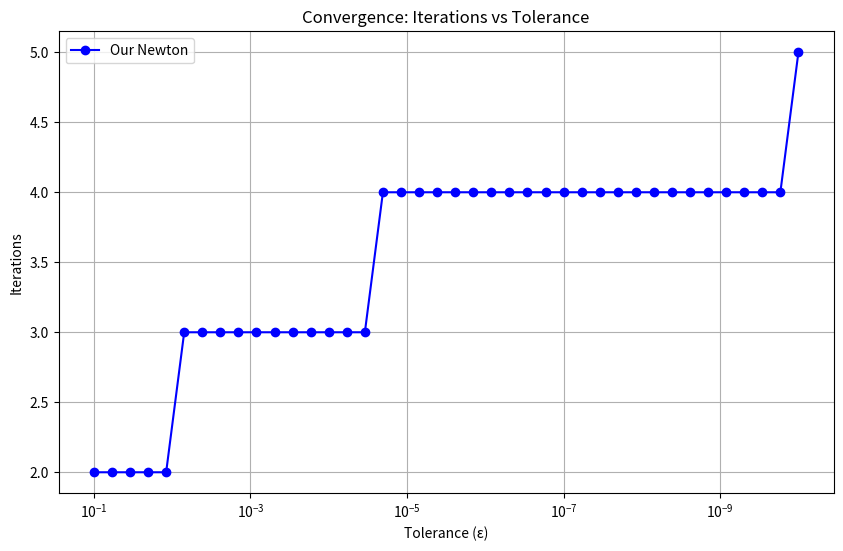

Source code (Python):
'''

    2x - cosy = 0
    2y - exp(x) = 0

    - J*delta = fx
    
    - x(n+1) = x(n) - delta
    
'''

import numpy as np
import copy

def gauss_forward(matrix):

    matrix_copy = copy.deepcopy(matrix)

    n = len(matrix_copy)
    m = len(matrix_copy[0])

    for i in range(n):
        
        # row replacement with max val in col
        max_row = max(range(i, n), key=lambda k: abs(matrix_copy[k][i]))
        matrix_copy[i], matrix_copy[max_row] = matrix_copy[max_row], matrix_copy[i]

        # row normalizing (diag element becomes 1)
        div = matrix_copy[i][i]
        for j in range(i, m):
            matrix_copy[i][j] /= div

        # row substraction 
        for row in range(i + 1, n):
            mult = matrix_copy[row][i]
            for j in range(m):
                matrix_copy[row][j] -= mult * matrix_copy[i][j]

    return matrix_copy


def gauss_backward(matrix):

    matrix_copy = copy.deepcopy(matrix)

    n = len(matrix_copy)
    x = [0] * n

    for i in range(n - 1, -1, -1):
        x[i] = matrix_copy[i][n]
        for j in range(i + 1, n):
            x[i] -= matrix_copy[i][j] * x[j]

    return x


def solve_linear_system(matrix):
    return gauss_backward(gauss_forward(matrix))


def newton_system(f, x0, tol=1e-6, max_iter=100, dx=1e-6):
    x = np.array(x0, dtype=float)
    n = len(x)
    
    for iteration in range(max_iter):

        fx = f(x)
        
        J = np.zeros((n, n))
        for j in range(n):
            x_perturbed = x.copy()
            x_perturbed[j] += dx
            
            J[:, j] = (f(x_perturbed) - fx) / dx
        
        try:
            augmented_matrix = np.hstack((J, -fx.reshape(-1, 1)))
            delta_x = solve_linear_system(augmented_matrix)
        except np.linalg.LinAlgError:
            raise RuntimeError("Singular Jacobian encountered")
        
        x += delta_x
        
        if np.linalg.norm(delta_x) < tol:
            return x, iteration + 1
    
    raise RuntimeError(f"Failed to converge in {max_iter} iterations")


def source_system(x):
    return np.array([
        2*x[0] - np.cos(x[1]),  # 2x - cos(y) = 0
        2*x[1] - np.exp(x[0])    # 2y - exp(x) = 0
    ])


def draw_graphic():
    import matplotlib.pyplot as plt
    tolerances = np.logspace(-1, -10, 40)  # From 1e-1 to 1e-10
    newton_iterations = []

    for tol in tolerances:
        newton_iterations.append(newton_system(source_system, [0.5, 0.5], tol)[1])
       
    plt.figure(figsize=(10, 6))
    plt.semilogx(tolerances, newton_iterations, 'bo-', label='Our Newton')
    plt.gca().invert_xaxis()  
    plt.xlabel('Tolerance (ε)')
    plt.ylabel('Iterations')
    plt.title('Convergence: Iterations vs Tolerance')
    plt.legend()
    plt.grid(True)
    plt.show()


x0 = np.array([0.5, 0.5])
solution, iterations = newton_system(source_system, x0)

print(f"Solution: x = {solution[0]:.6f}, y = {solution[1]:.6f}")
print(f"Found in {iterations} iterations")

from scipy.optimize import fsolve
numpy_solution = fsolve(source_system, [0.5, 0.5])
print("NumPy fsolve solution:", numpy_solution)

draw_graphic()

